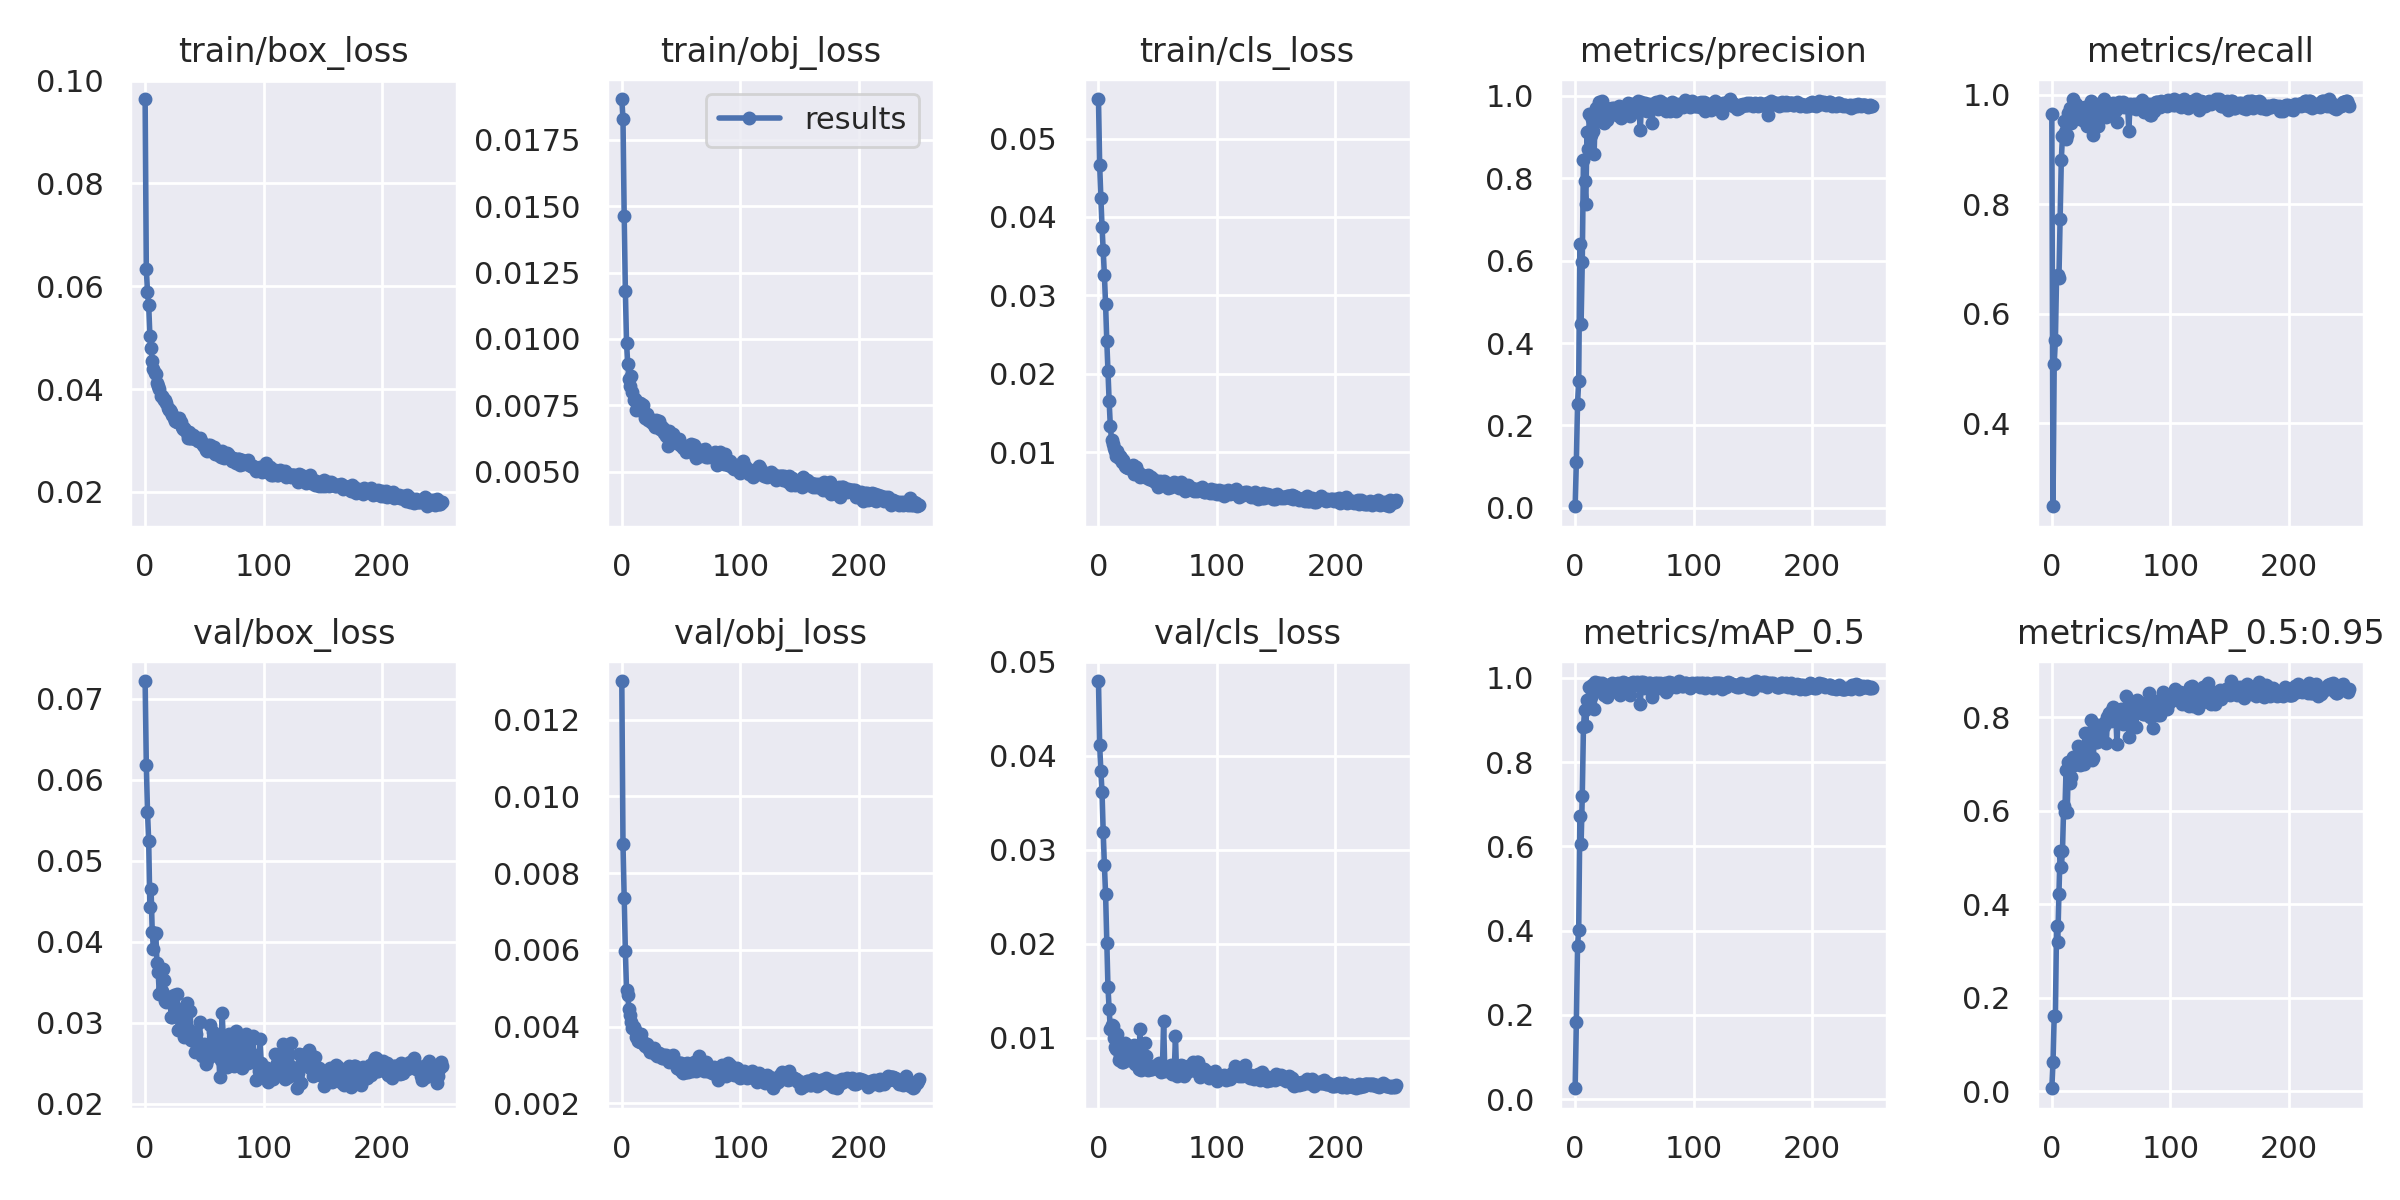

Source data for this figure (header and first rows):
epoch, train/box_loss, train/obj_loss, train/cls_loss, metrics/precision, metrics/recall, metrics/mAP_0.5, metrics/mAP_0.5:0.95, val/box_loss, val/obj_loss, val/cls_loss, x/lr0, x/lr1, x/lr2
0, 0.09644, 0.01904, 0.05504, 0.003768, 0.964, 0.02563, 0.006725, 0.07216, 0.01301, 0.04793, 0.0704, 0.003289, 0.003289
1, 0.0633, 0.01829, 0.0466, 0.1108, 0.2488, 0.1824, 0.06288, 0.06181, 0.008752, 0.04109, 0.04038, 0.0066, 0.0066
2, 0.05894, 0.01464, 0.04247, 0.2531, 0.5091, 0.3635, 0.1621, 0.05604, 0.007346, 0.03839, 0.01033, 0.00989, 0.00989
3, 0.05641, 0.01182, 0.03879, 0.308, 0.5516, 0.4007, 0.1615, 0.05243, 0.005974, 0.03611, 0.009901, 0.009901, 0.009901
4, 0.05037, 0.009839, 0.03573, 0.6415, 0.6686, 0.6718, 0.3546, 0.0443, 0.004949, 0.03182, 0.009901, 0.009901, 0.009901
5, 0.04805, 0.00907, 0.03259, 0.4458, 0.6709, 0.6046, 0.3196, 0.04651, 0.004828, 0.02832, 0.009868, 0.009868, 0.009868
6, 0.04542, 0.008488, 0.02886, 0.5973, 0.6657, 0.7184, 0.4232, 0.04117, 0.004467, 0.02526, 0.009835, 0.009835, 0.009835
7, 0.04382, 0.008219, 0.02425, 0.8433, 0.7737, 0.883, 0.5133, 0.0391, 0.004309, 0.02011, 0.009802, 0.009802, 0.009802
8, 0.04309, 0.008593, 0.02034, 0.7923, 0.881, 0.9239, 0.4795, 0.04096, 0.004133, 0.01539, 0.009769, 0.009769, 0.009769
9, 0.0429, 0.007986, 0.01651, 0.7384, 0.9252, 0.8863, 0.5143, 0.04102, 0.003953, 0.01303, 0.009736, 0.009736, 0.009736
10, 0.0412, 0.007683, 0.01335, 0.9113, 0.9515, 0.9469, 0.6099, 0.0373, 0.003982, 0.0109, 0.009703, 0.009703, 0.009703
11, 0.04055, 0.007721, 0.01158, 0.8706, 0.9322, 0.9472, 0.5974, 0.0362, 0.003915, 0.01131, 0.00967, 0.00967, 0.00967
12, 0.04008, 0.007304, 0.01103, 0.9559, 0.9194, 0.978, 0.6868, 0.03347, 0.003724, 0.01123, 0.009637, 0.009637, 0.009637
13, 0.03874, 0.007607, 0.01054, 0.9051, 0.9271, 0.955, 0.5974, 0.03643, 0.003815, 0.009934, 0.009604, 0.009604, 0.009604
14, 0.03871, 0.007513, 0.01016, 0.9442, 0.9666, 0.9824, 0.7042, 0.03384, 0.003631, 0.008981, 0.009571, 0.009571, 0.009571
15, 0.03828, 0.007586, 0.009521, 0.915, 0.9754, 0.9693, 0.6593, 0.03658, 0.003594, 0.008751, 0.009538, 0.009538, 0.009538
16, 0.03783, 0.007532, 0.0101, 0.8585, 0.9484, 0.9267, 0.6729, 0.03524, 0.003801, 0.01038, 0.009505, 0.009505, 0.009505
17, 0.03786, 0.007478, 0.009319, 0.9602, 0.9686, 0.9891, 0.6964, 0.03264, 0.003607, 0.00763, 0.009472, 0.009472, 0.009472
18, 0.03724, 0.007524, 0.009555, 0.9716, 0.9921, 0.9847, 0.716, 0.03249, 0.003592, 0.008024, 0.009439, 0.009439, 0.009439
19, 0.03624, 0.007208, 0.00931, 0.9719, 0.9671, 0.9874, 0.7125, 0.03287, 0.003538, 0.008004, 0.009406, 0.009406, 0.009406
20, 0.03588, 0.00702, 0.008739, 0.9861, 0.9825, 0.9866, 0.716, 0.03313, 0.003484, 0.007372, 0.009373, 0.009373, 0.009373
21, 0.03591, 0.007184, 0.008963, 0.9382, 0.9653, 0.9717, 0.6992, 0.0331, 0.003548, 0.00735, 0.00934, 0.00934, 0.00934
22, 0.03547, 0.006956, 0.008202, 0.9612, 0.9592, 0.9809, 0.7377, 0.03067, 0.003445, 0.009373, 0.009307, 0.009307, 0.009307
23, 0.03489, 0.007019, 0.008077, 0.9865, 0.9781, 0.9866, 0.7181, 0.03073, 0.003416, 0.007656, 0.009274, 0.009274, 0.009274
24, 0.03431, 0.006927, 0.008064, 0.9331, 0.9559, 0.9586, 0.6975, 0.03339, 0.003336, 0.008287, 0.009241, 0.009241, 0.009241
25, 0.03371, 0.006869, 0.008024, 0.9706, 0.9758, 0.9771, 0.7166, 0.03126, 0.003404, 0.007599, 0.009208, 0.009208, 0.009208
26, 0.03433, 0.006862, 0.008062, 0.9717, 0.9752, 0.9736, 0.7229, 0.03092, 0.003347, 0.007896, 0.009175, 0.009175, 0.009175
27, 0.03368, 0.006747, 0.008065, 0.9415, 0.9513, 0.9542, 0.6994, 0.03353, 0.003442, 0.007966, 0.009142, 0.009142, 0.009142
28, 0.0336, 0.006699, 0.008117, 0.9686, 0.9769, 0.9822, 0.7669, 0.02902, 0.003278, 0.007594, 0.009109, 0.009109, 0.009109
29, 0.03429, 0.006937, 0.00843, 0.9551, 0.9531, 0.9708, 0.7397, 0.03083, 0.003286, 0.00749, 0.009076, 0.009076, 0.009076
30, 0.03353, 0.006759, 0.00717, 0.9613, 0.9433, 0.9787, 0.7363, 0.03055, 0.003228, 0.009253, 0.009043, 0.009043, 0.009043
31, 0.03261, 0.006913, 0.008066, 0.9718, 0.9726, 0.9867, 0.7451, 0.02983, 0.003311, 0.007237, 0.00901, 0.00901, 0.00901
32, 0.03229, 0.006616, 0.008111, 0.9681, 0.9817, 0.9827, 0.765, 0.03, 0.003292, 0.007301, 0.008977, 0.008977, 0.008977
33, 0.03238, 0.006736, 0.007417, 0.9697, 0.9893, 0.9846, 0.7941, 0.02818, 0.003232, 0.007734, 0.008944, 0.008944, 0.008944
34, 0.03196, 0.006581, 0.007299, 0.9689, 0.9699, 0.9756, 0.708, 0.03193, 0.003171, 0.006652, 0.008911, 0.008911, 0.008911
35, 0.03152, 0.006659, 0.00689, 0.9541, 0.9257, 0.9672, 0.7129, 0.03247, 0.003188, 0.01091, 0.008878, 0.008878, 0.008878
36, 0.03048, 0.006446, 0.007148, 0.9694, 0.9717, 0.9873, 0.7665, 0.02924, 0.003259, 0.006513, 0.008845, 0.008845, 0.008845
37, 0.03167, 0.006356, 0.007077, 0.9755, 0.9743, 0.9823, 0.7472, 0.02907, 0.003253, 0.007292, 0.008812, 0.008812, 0.008812
38, 0.03043, 0.006446, 0.006911, 0.9595, 0.96, 0.9585, 0.7464, 0.03139, 0.003208, 0.007126, 0.008779, 0.008779, 0.008779
39, 0.03051, 0.005955, 0.006858, 0.9468, 0.9426, 0.9665, 0.7845, 0.02782, 0.003213, 0.009434, 0.008746, 0.008746, 0.008746
40, 0.031, 0.006541, 0.006828, 0.964, 0.9636, 0.9898, 0.7722, 0.02872, 0.003082, 0.008052, 0.008713, 0.008713, 0.008713
41, 0.0306, 0.006214, 0.006956, 0.9665, 0.9833, 0.9867, 0.7521, 0.02882, 0.003146, 0.006706, 0.00868, 0.00868, 0.00868
42, 0.03025, 0.006423, 0.007096, 0.966, 0.9858, 0.9866, 0.779, 0.02635, 0.003096, 0.006553, 0.008647, 0.008647, 0.008647
43, 0.03027, 0.006425, 0.006533, 0.9671, 0.9783, 0.9773, 0.7833, 0.02857, 0.003268, 0.00682, 0.008614, 0.008614, 0.008614
44, 0.03052, 0.006108, 0.006785, 0.9749, 0.9914, 0.9784, 0.781, 0.02683, 0.003072, 0.006691, 0.008581, 0.008581, 0.008581
45, 0.02994, 0.006112, 0.00649, 0.9831, 0.983, 0.9849, 0.7889, 0.02673, 0.003091, 0.00664, 0.008548, 0.008548, 0.008548
46, 0.03049, 0.006222, 0.006572, 0.9519, 0.9596, 0.9603, 0.746, 0.03012, 0.003028, 0.006826, 0.008515, 0.008515, 0.008515
47, 0.02999, 0.006089, 0.006321, 0.9748, 0.9774, 0.9882, 0.7996, 0.0265, 0.002923, 0.006958, 0.008482, 0.008482, 0.008482
48, 0.02958, 0.006213, 0.006152, 0.9802, 0.9745, 0.9877, 0.8092, 0.02588, 0.002889, 0.006768, 0.008449, 0.008449, 0.008449
49, 0.02904, 0.006015, 0.006282, 0.9785, 0.977, 0.9893, 0.7969, 0.02729, 0.003044, 0.006855, 0.008416, 0.008416, 0.008416
50, 0.02897, 0.006024, 0.005582, 0.971, 0.9752, 0.988, 0.792, 0.0274, 0.003047, 0.007151, 0.008383, 0.008383, 0.008383
51, 0.02815, 0.00596, 0.005929, 0.976, 0.9722, 0.9822, 0.8158, 0.02489, 0.002805, 0.007339, 0.00835, 0.00835, 0.00835
52, 0.02799, 0.005896, 0.006289, 0.9746, 0.9841, 0.9894, 0.821, 0.02543, 0.002779, 0.006591, 0.008317, 0.008317, 0.008317
53, 0.02903, 0.00586, 0.005944, 0.9879, 0.9753, 0.9824, 0.8157, 0.02678, 0.002945, 0.006337, 0.008284, 0.008284, 0.008284
54, 0.02862, 0.005732, 0.006089, 0.9736, 0.972, 0.9881, 0.8022, 0.02694, 0.002819, 0.006898, 0.008251, 0.008251, 0.008251
55, 0.02912, 0.005852, 0.006337, 0.9164, 0.9493, 0.9371, 0.742, 0.02967, 0.00305, 0.01171, 0.008218, 0.008218, 0.008218
56, 0.02803, 0.005958, 0.006201, 0.9841, 0.9822, 0.9899, 0.8064, 0.02641, 0.002823, 0.006432, 0.008185, 0.008185, 0.008185
57, 0.02818, 0.005895, 0.006032, 0.9787, 0.9859, 0.9895, 0.7914, 0.02888, 0.002886, 0.006641, 0.008152, 0.008152, 0.008152
58, 0.0287, 0.006036, 0.005895, 0.966, 0.9785, 0.9764, 0.8176, 0.02728, 0.002905, 0.006809, 0.008119, 0.008119, 0.008119
59, 0.02744, 0.005961, 0.005481, 0.9818, 0.9828, 0.9875, 0.7933, 0.02724, 0.002854, 0.006703, 0.008086, 0.008086, 0.008086
... 192 more rows
